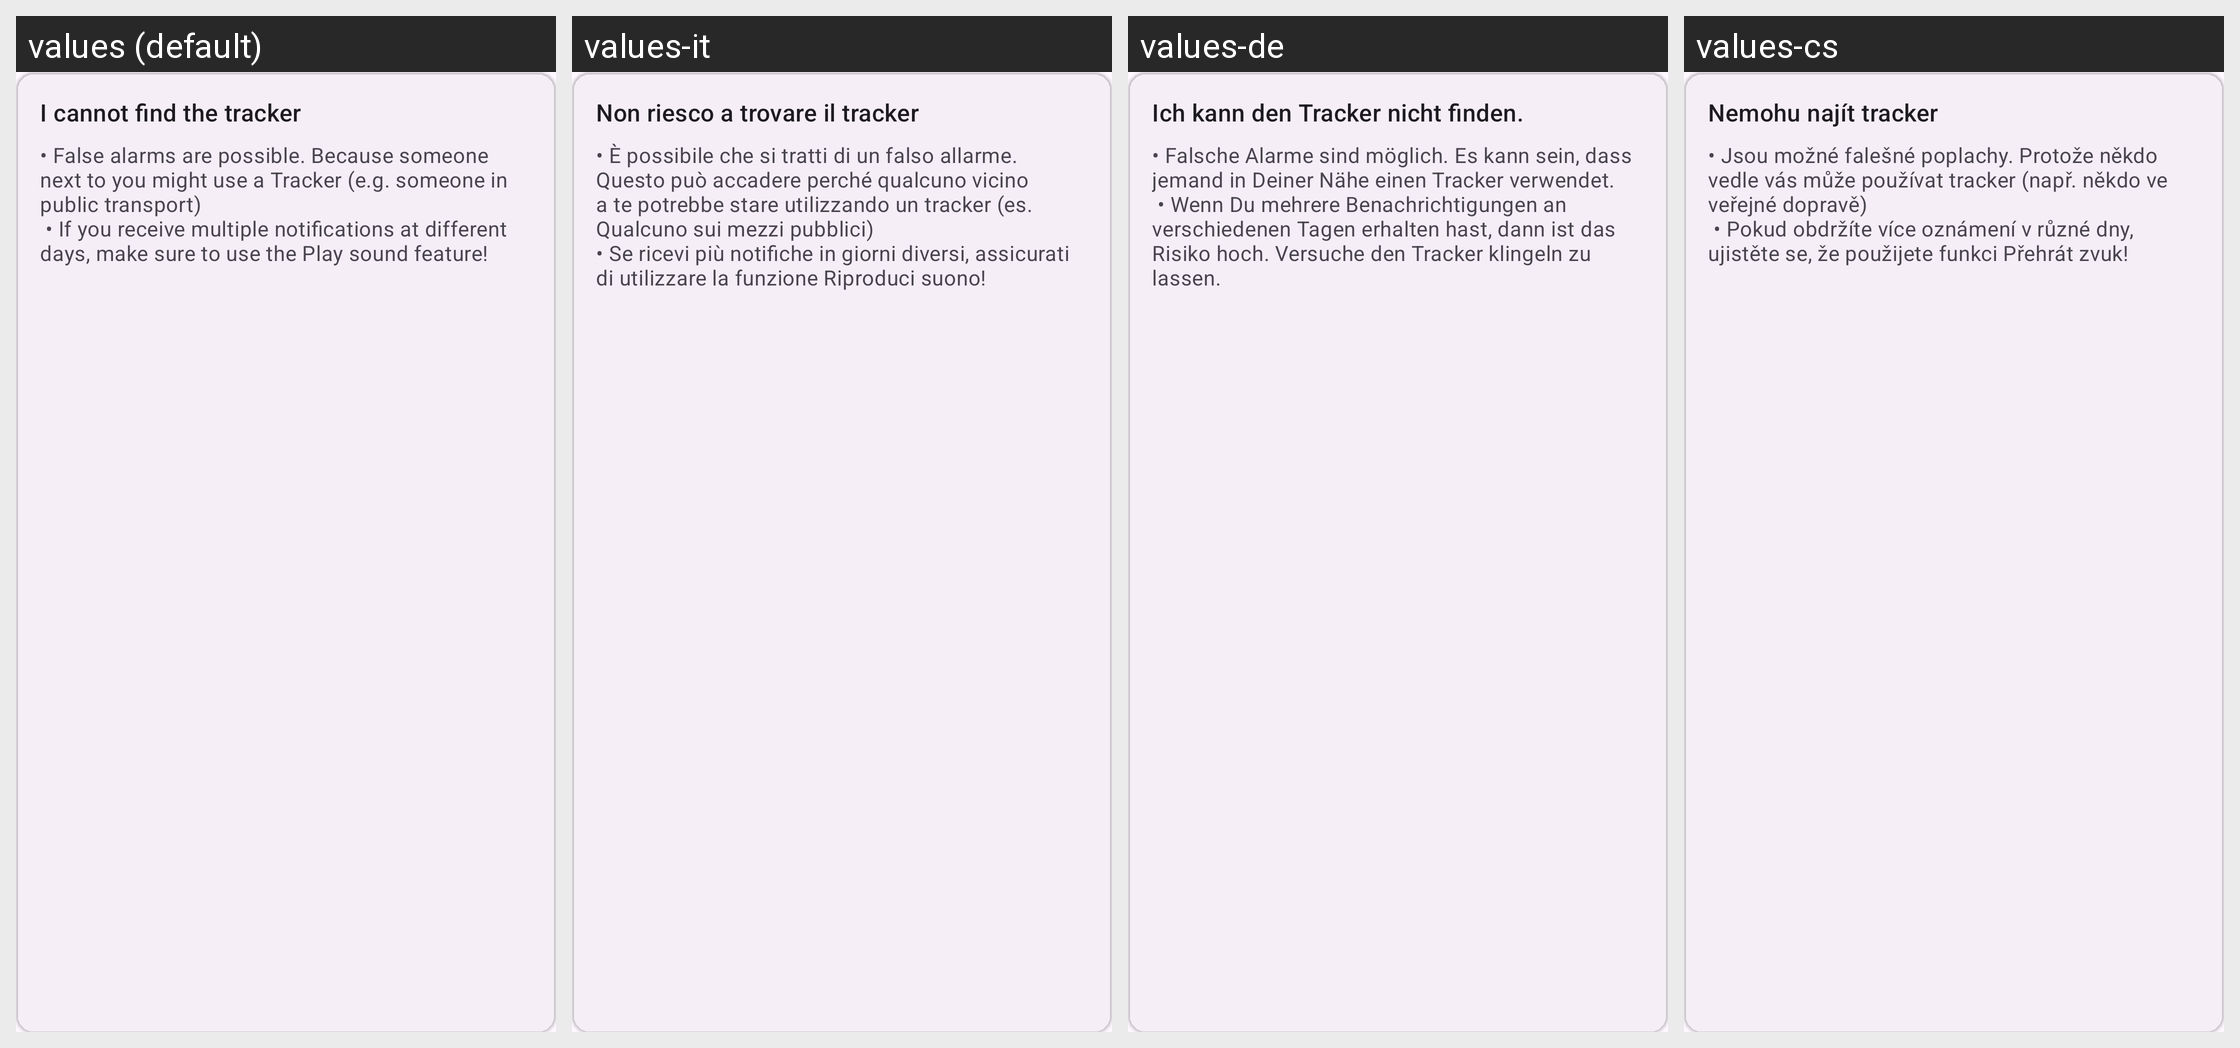

Translations of the strings shown on this Android screen, per locale in the grid:
Android screen res/layout/include_find_a_tracker_card.xml rendered under 4 locales, left to right: values (default), values-it, values-de, values-cs. Device: Nexus 5 (rendered at 1080×1920; each locale shown at half size, 540×960, under a caption strip naming it); theme Theme.ATTrackingDetection.
Other locales in the repository, not shown: values-fr, values-ja, values-ru, values-sk, values-tr, values-zh-rTW.
Strings drawn on this screen, with the default value and each locale's value (text and hints the layout hard-codes, and strings that could not be matched under every locale, appear in the picture but are not listed):

i_cannot_find_the_tracker
  values: I cannot find the tracker
  values-it: Non riesco a trovare il tracker
  values-de: Ich kann den Tracker nicht finden.
  values-cs: Nemohu najít tracker

find_tracker_help
  values: • False alarms are possible. Because someone next to you might use a Tracker (e.g. someone in public transport)
       • If you receive multiple notifications at different days, make sure to use the Play sound feature!
  values-it: • È possibile che si tratti di un falso allarme. Questo può accadere perché qualcuno vicino a te potrebbe stare utilizzando un tracker (es. Qualcuno sui mezzi pubblici)
      • Se ricevi più notifiche in giorni diversi, assicurati di utilizzare la funzione Riproduci suono!
  values-de: • Falsche Alarme sind möglich. Es kann sein, dass jemand in Deiner Nähe einen Tracker verwendet. 
       • Wenn Du mehrere Benachrichtigungen an verschiedenen Tagen erhalten hast, dann ist das Risiko hoch. Versuche den Tracker klingeln zu lassen.
  values-cs: • Jsou možné falešné poplachy. Protože někdo vedle vás může používat tracker (např. někdo ve veřejné dopravě)
       • Pokud obdržíte více oznámení v různé dny, ujistěte se, že použijete funkci Přehrát zvuk!
